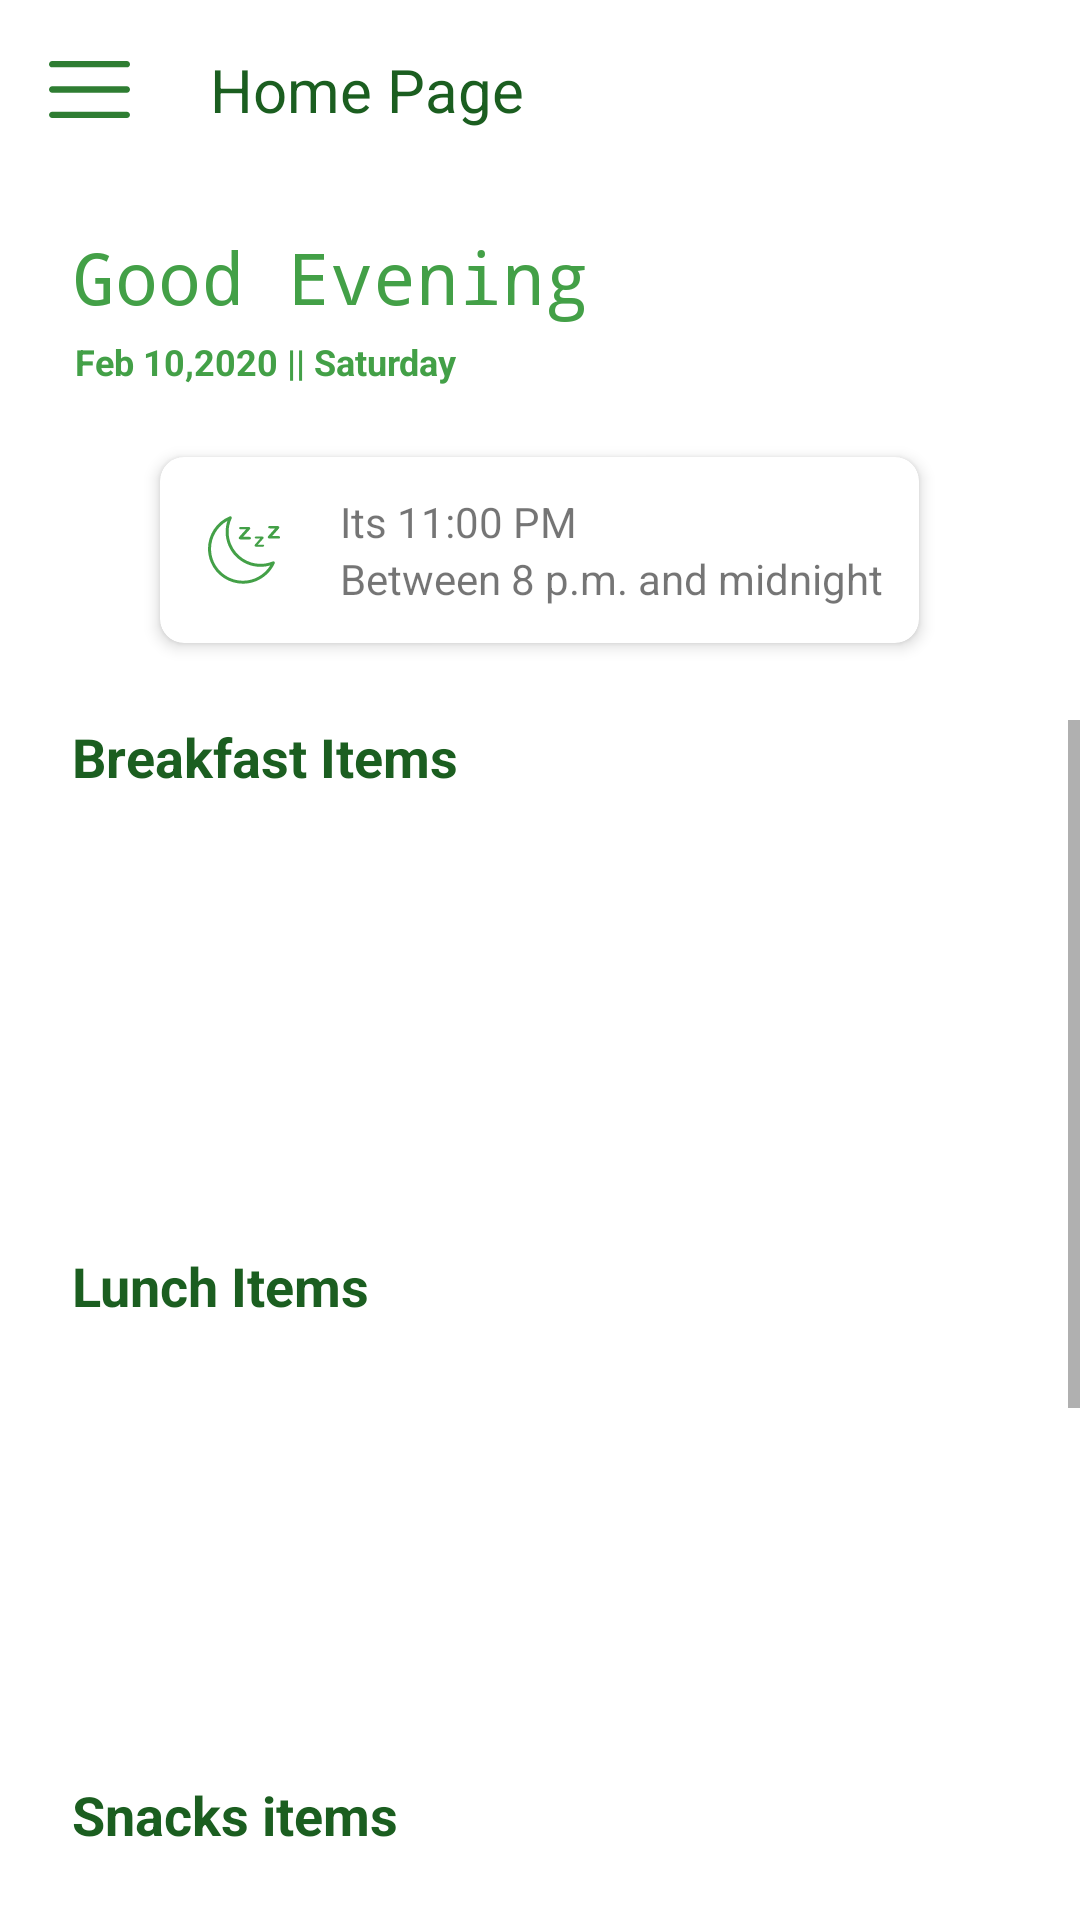

Reconstruct the res/layout file that produces this screen, plus the resources it refers to.
<!-- AndroidManifest.xml: application theme AppTheme -->
<!-- res/layout/activity_main.xml -->
<?xml version="1.0" encoding="utf-8"?>
<androidx.constraintlayout.widget.ConstraintLayout
    xmlns:android="http://schemas.android.com/apk/res/android"
    xmlns:app="http://schemas.android.com/apk/res-auto"
    xmlns:tools="http://schemas.android.com/tools"
    android:id="@+id/home_container"
    android:layout_width="match_parent"
    android:layout_height="match_parent"
    android:background="@color/md_white_1000"
    tools:context=".activities.base.HomeActivity">

    <LinearLayout
        android:layout_width="match_parent"
        android:layout_height="match_parent"
        android:orientation="vertical">

        
        <RelativeLayout
            android:layout_width="match_parent"
            android:layout_height="240dp"
            android:background="@drawable/top_bg">

            <LinearLayout
                android:id="@+id/AppBar"
                android:layout_width="match_parent"
                android:layout_height="wrap_content"
                android:orientation="horizontal"
                android:layout_alignParentTop="true">

                <androidx.cardview.widget.CardView
                    android:layout_width="40dp"
                    android:layout_height="40dp"
                    android:layout_margin="10dp"
                    android:elevation="0dp"
                    android:translationZ="0dp"
                    app:cardBackgroundColor="@color/transparent"
                    app:cardCornerRadius="0dp"
                    app:cardElevation="0dp">

                    <ImageView
                        android:id="@+id/DrawerButton"
                        android:layout_width="35dp"
                        android:layout_height="35dp"
                        android:layout_gravity="center"
                        android:clickable="true"
                        android:foreground="?attr/selectableItemBackgroundBorderless"
                        android:padding="4dp"
                        android:src="@drawable/ic_menu_new"
                        android:tint="@color/md_green_800" />

                </androidx.cardview.widget.CardView>

                <TextView
                    android:layout_width="match_parent"
                    android:layout_height="wrap_content"
                    android:layout_gravity="center"
                    android:layout_margin="10dp"
                    android:gravity="center|left"
                    android:text="Home Page"
                    android:textColor="@color/md_green_900"
                    android:textSize="20sp"
                    android:visibility="visible" />

            </LinearLayout>

            <TextView
                android:id="@+id/GreetingsText"
                android:layout_width="wrap_content"
                android:layout_height="wrap_content"
                android:layout_marginTop="16dp"
                android:layout_below="@id/AppBar"
                android:layout_alignParentLeft="true"
                android:layout_marginLeft="24dp"
                android:text="Good Evening"
                android:textColor="@color/md_green_700"
                android:textSize="24sp"
                android:typeface="monospace" />

            <TextView
                android:id="@+id/DateTimeText"
                android:layout_width="wrap_content"
                android:layout_height="wrap_content"
                android:layout_below="@id/GreetingsText"
                android:layout_marginLeft="25dp"
                android:layout_marginTop="4dp"
                android:layout_gravity="center"
                android:textStyle="bold"
                android:text="Feb 10,2020 || Saturday"
                android:textColor="@color/md_green_600"
                android:textSize="12sp" />

            <androidx.cardview.widget.CardView
                android:layout_width="wrap_content"
                android:layout_height="wrap_content"
                android:layout_centerHorizontal="true"
                android:layout_alignParentBottom="true"
                android:layout_marginBottom="20dp"
                app:cardUseCompatPadding="true"
                app:cardElevation="2dp"
                app:cardCornerRadius="8dp"
                android:translationZ="1dp"
                android:background="@drawable/rounded_layout">

                <LinearLayout
                    android:layout_width="match_parent"
                    android:layout_height="match_parent"
                    android:layout_margin="4dp"
                    android:orientation="horizontal">

                    <ImageView
                        android:layout_width="40dp"
                        android:layout_height="40dp"
                        android:layout_gravity="center"
                        android:layout_margin="4dp"
                        android:padding="8dp"
                        android:tint="@color/md_green_600"
                        android:src="@drawable/ic_sleep_time"/>

                    <LinearLayout
                        android:layout_width="match_parent"
                        android:layout_height="wrap_content"
                        android:layout_gravity="center"
                        android:gravity="center|left"
                        android:layout_margin="4dp"
                        android:padding="4dp"
                        android:orientation="vertical">

                        <TextView
                            android:layout_width="match_parent"
                            android:layout_height="wrap_content"
                            android:text="@string/hint_time_text"/>

                        <TextView
                            android:layout_width="match_parent"
                            android:layout_height="wrap_content"
                            android:text="@string/time_to_sleep"/>

                    </LinearLayout>

                </LinearLayout>

            </androidx.cardview.widget.CardView>

        </RelativeLayout>

        <ScrollView
            android:id="@+id/scrollView"
            android:layout_width="match_parent"
            android:layout_height="match_parent"
            android:fillViewport="true">

            <LinearLayout
                android:layout_width="match_parent"
                android:layout_height="match_parent"
                android:orientation="vertical">

                <TextView
                    android:layout_width="match_parent"
                    android:layout_height="wrap_content"
                    android:layout_marginLeft="24dp"
                    android:layout_marginRight="24dp"
                    android:text="@string/breakfast_items"
                    android:textStyle="bold"
                    android:textColor="@color/md_green_900"
                    android:textSize="18sp"/>

                <androidx.recyclerview.widget.RecyclerView
                    android:id="@+id/morningRecycler"
                    android:layout_width="match_parent"
                    android:layout_height="144dp"
                    tools:listitem="@layout/adapter_recycler_all_food_list"
                    app:spanCount="3"
                    android:orientation="horizontal"
                    android:layout_marginLeft="20dp"
                    android:layout_marginRight="24dp"/>

                <TextView
                    android:layout_width="match_parent"
                    android:layout_height="wrap_content"
                    android:layout_marginLeft="24dp"
                    android:layout_marginRight="24dp"
                    android:layout_marginTop="8dp"
                    android:text="@string/lunch_items"
                    android:textStyle="bold"
                    android:textColor="@color/md_green_900"
                    android:textSize="18sp"/>

                <androidx.recyclerview.widget.RecyclerView
                    android:id="@+id/lunchRecycler"
                    android:layout_width="match_parent"
                    android:layout_height="144dp"
                    tools:listitem="@layout/adapter_recycler_all_food_list"
                    app:spanCount="3"
                    android:orientation="horizontal"
                    android:layout_marginLeft="24dp"
                    android:layout_marginRight="24dp"/>

                <TextView
                    android:layout_width="match_parent"
                    android:layout_height="wrap_content"
                    android:layout_marginLeft="24dp"
                    android:layout_marginRight="24dp"
                    android:layout_marginTop="8dp"
                    android:text="@string/snacks_items"
                    android:textStyle="bold"
                    android:textColor="@color/md_green_900"
                    android:textSize="18sp"/>

                <androidx.recyclerview.widget.RecyclerView
                    android:id="@+id/snacksRecycler"
                    android:layout_width="match_parent"
                    android:layout_height="144dp"
                    tools:listitem="@layout/adapter_recycler_all_food_list"
                    app:spanCount="3"
                    android:orientation="horizontal"
                    android:layout_marginLeft="24dp"
                    android:layout_marginRight="24dp"/>

                <TextView
                    android:layout_width="match_parent"
                    android:layout_height="wrap_content"
                    android:layout_marginLeft="24dp"
                    android:layout_marginRight="24dp"
                    android:layout_marginTop="8dp"
                    android:text="@string/dinner_items"
                    android:textStyle="bold"
                    android:textColor="@color/md_green_900"
                    android:textSize="18sp"/>

                <androidx.recyclerview.widget.RecyclerView
                    android:id="@+id/dinnerRecycler"
                    android:layout_width="match_parent"
                    android:layout_height="144dp"
                    tools:listitem="@layout/adapter_recycler_all_food_list"
                    app:spanCount="3"
                    android:orientation="horizontal"
                    android:layout_marginLeft="24dp"
                    android:layout_marginRight="24dp"/>

            </LinearLayout>

        </ScrollView>

    </LinearLayout>

</androidx.constraintlayout.widget.ConstraintLayout>
<!-- res/layout/adapter_recycler_all_food_list.xml (included above) -->
<?xml version="1.0" encoding="utf-8"?>
<androidx.cardview.widget.CardView xmlns:android="http://schemas.android.com/apk/res/android"
    xmlns:app="http://schemas.android.com/apk/res-auto"
    android:id="@+id/item_card_view"
    android:layout_width="match_parent"
    android:layout_height="wrap_content"
    android:clickable="true"
    android:foreground="?attr/selectableItemBackgroundBorderless"
    app:cardCornerRadius="12dp"
    app:cardElevation="6dp"
    android:translationZ="3dp"
    app:cardUseCompatPadding="true"
    app:cardBackgroundColor="@color/md_white_1000">

    <LinearLayout
        android:layout_width="match_parent"
        android:layout_height="wrap_content"
        android:orientation="horizontal"
        android:paddingTop="8dp"
        android:paddingBottom="8dp"
        android:weightSum="8">

        <LinearLayout
            android:layout_width="0dp"
            android:layout_height="match_parent"
            android:layout_weight="1.6"
            android:gravity="center"
            android:layout_marginLeft="8dp"
            android:orientation="vertical">

            <RelativeLayout
                android:layout_width="wrap_content"
                android:layout_height="wrap_content"
                android:layout_gravity="center"
                android:elevation="4dp"
                android:translationZ="2dp"
                android:layout_marginTop="8dp"
                android:layout_marginBottom="8dp"
                android:background="@drawable/rectangle_background_filled"
                android:gravity="center">

                <ImageView
                    android:id="@+id/Icon"
                    android:layout_width="48dp"
                    android:layout_height="48dp"
                    android:layout_gravity="center"
                    android:padding="8dp"
                    android:scaleType="centerInside"
                    android:src="@drawable/ic_biryani" />

            </RelativeLayout>

        </LinearLayout>

        <LinearLayout
            android:layout_width="0dp"
            android:layout_height="match_parent"
            android:layout_marginLeft="4dp"
            android:layout_weight="5.4"
            android:gravity="center_vertical"
            android:orientation="vertical"
            android:paddingTop="0dp">

            <LinearLayout
                android:layout_width="match_parent"
                android:layout_height="wrap_content"
                android:layout_marginTop="4dp"
                android:orientation="horizontal"
                android:weightSum="2">

                <TextView
                    android:id="@+id/Title"
                    android:layout_width="wrap_content"
                    android:layout_height="match_parent"
                    android:ellipsize="end"
                    android:maxLines="1"
                    android:paddingLeft="4dp"
                    android:scrollHorizontally="true"
                    android:text="@string/biryani"
                    android:textColor="@color/md_green_900"
                    android:textStyle="bold"
                    android:textSize="14sp" />

            </LinearLayout>

            <LinearLayout
                android:layout_width="match_parent"
                android:layout_height="wrap_content"
                android:layout_marginTop="4dp"
                android:orientation="horizontal">

                <TextView
                    android:id="@+id/FoodShortDescription"
                    android:layout_width="wrap_content"
                    android:layout_height="wrap_content"
                    android:ellipsize="end"
                    android:maxLines="1"
                    android:text="@string/short_dummy_description"
                    android:paddingTop="2dp"
                    android:paddingBottom="2dp"
                    android:paddingLeft="4dp"
                    android:paddingRight="8dp"
                    android:textColor="@color/md_yellow_900"
                    android:textSize="14sp"/>

            </LinearLayout>

        </LinearLayout>

        <LinearLayout
            android:layout_width="0dp"
            android:layout_height="match_parent"
            android:layout_marginRight="8dp"
            android:layout_marginLeft="4dp"
            android:layout_weight="1"
            android:gravity="center"
            android:orientation="vertical">

            <TextView
                android:id="@+id/AmountOfCalorie"
                android:layout_width="match_parent"
                android:layout_height="wrap_content"
                android:layout_gravity="center"
                android:gravity="center"
                android:textColor="@color/md_green_900"
                android:text="@string/calorie_sample_hint"/>

            <TextView
                android:layout_width="match_parent"
                android:layout_height="wrap_content"
                android:layout_gravity="center"
                android:gravity="center"
                android:textColor="@color/md_blue_grey_600"
                android:text="@string/kcal"/>

        </LinearLayout>

    </LinearLayout>

</androidx.cardview.widget.CardView>
<!-- resources referenced by this layout -->
<resources>
  <color name="md_blue_grey_600">#546E7A</color>
  <color name="md_green_600">#43A047</color>
  <color name="md_green_700">#43A047</color>
  <color name="md_green_800">#2E7D32</color>
  <color name="md_green_900">#1B5E20</color>
  <color name="md_white_1000">#ffffff</color>
  <color name="md_yellow_900">#F57F17</color>
  <color name="transparent">#00000000</color>
  <!-- drawable ic_menu_new (drawable) -->
  <vector xmlns:android="http://schemas.android.com/apk/res/android"
      android:width="512dp"
      android:height="512dp"
      android:viewportWidth="512"
      android:viewportHeight="512">
    <path
        android:fillColor="#2E7D32"
        android:pathData="M492,236H20c-11.046,0 -20,8.954 -20,20c0,11.046 8.954,20 20,20h472c11.046,0 20,-8.954 20,-20S503.046,236 492,236z"/>
    <path
        android:fillColor="#2E7D32"
        android:pathData="M492,76H20C8.954,76 0,84.954 0,96s8.954,20 20,20h472c11.046,0 20,-8.954 20,-20S503.046,76 492,76z"/>
    <path
        android:fillColor="#2E7D32"
        android:pathData="M492,396H20c-11.046,0 -20,8.954 -20,20c0,11.046 8.954,20 20,20h472c11.046,0 20,-8.954 20,-20C512,404.954 503.046,396 492,396z"/>
  </vector>
  <!-- drawable ic_sleep_time: vector/xml drawable (drawable, 3219 chars, omitted) -->
  <!-- drawable rectangle_background_filled (drawable) -->
  <?xml version="1.0" encoding="utf-8"?>
  <shape xmlns:android="http://schemas.android.com/apk/res/android" >
      <corners android:radius="16dp" />
      <solid android:color="@color/md_green_100" />
  </shape>
  <!-- drawable rounded_layout (drawable) -->
  <?xml version="1.0" encoding="UTF-8"?>
  <shape xmlns:android="http://schemas.android.com/apk/res/android">
      <solid android:color="@color/md_grey_100"/>
      <stroke android:width="2dp" android:color="@color/md_grey_100" />
      <corners android:radius="10dp"/>
      <padding android:left="0dp" android:top="0dp" android:right="0dp" android:bottom="0dp" />
  </shape>
  <string name="biryani">Biryani</string>
  <string name="breakfast_items">Breakfast Items</string>
  <string name="calorie_sample_hint">420</string>
  <string name="dinner_items">Dinner Items</string>
  <string name="hint_time_text">Its 11:00 PM</string>
  <string name="kcal">Kcal</string>
  <string name="lunch_items">Lunch Items</string>
  <string name="short_dummy_description">This is a short dummy description which will be used by any components which need a simple and short description.</string>
  <string name="snacks_items">Snacks items</string>
  <string name="time_to_sleep">Between 8 p.m. and midnight</string>
  <color name="md_green_100">#C8E6C9</color>
  <color name="md_grey_100">#F5F5F5</color>
</resources>
